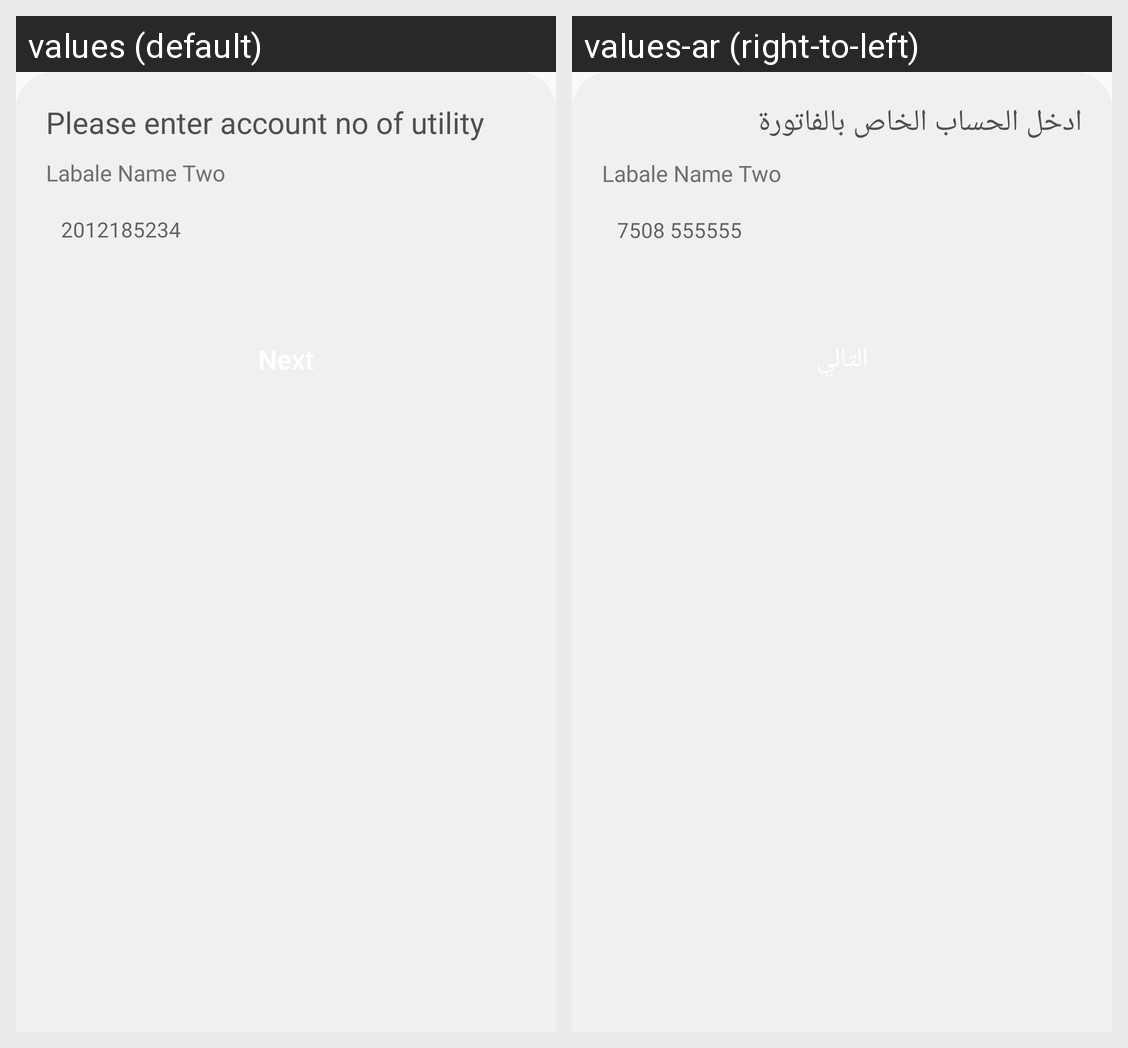

Here is an Android app screen in its default locale and in the app's own translations. Write out the translated-string differences for the strings that appear on this screen.
Android screen res/layout/fragment_biller_field_detail.xml rendered under 2 locales, left to right: values (default), values-ar (right-to-left). Device: Nexus 5 (rendered at 1080×1920; each locale shown at half size, 540×960, under a caption strip naming it); theme AppTheme.
Strings drawn on this screen, with the default value and each locale's value (text and hints the layout hard-codes, and strings that could not be matched under every locale, appear in the picture but are not listed):

plz_enter_uitlitu_payment_account
  values: Please enter account no of utility
  values-ar: ادخل الحساب الخاص بالفاتورة

label_name_two
  values: Labale Name Two
  values-ar: Labale Name Two  [not translated; the default value is used]

phone_number_hint
  values: 2012185234
  values-ar: 7508 555555
